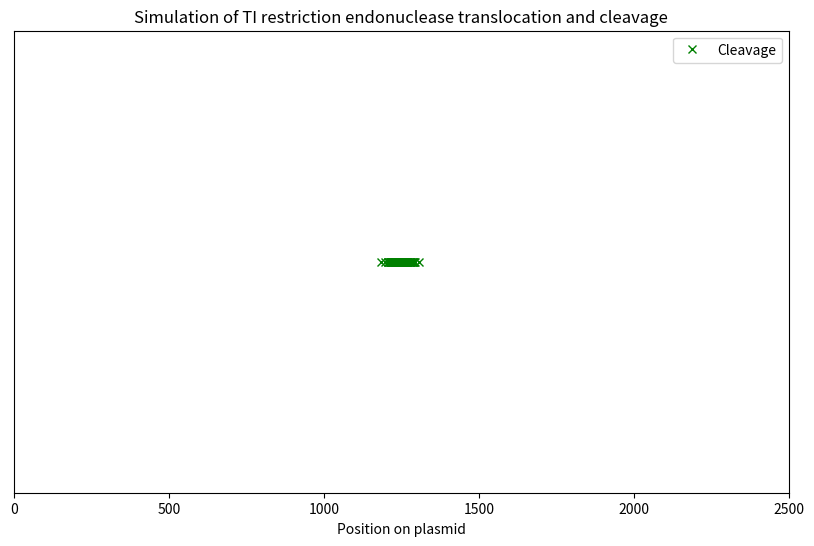

The matplotlib source for this figure:
import numpy as np
import matplotlib.pyplot as plt

# Set initiation (kini), translocation (kf), and dissociation (koff) rates for each enzyme

enzyme1_kini = 1
enzyme1_kf = 0.8
enzyme1_koff = 0.00

enzyme2_kini = 1
enzyme2_kf = 0.8
enzyme2_koff = 0.00

# Set cleavage rate (kcut)

kcut = 1

# Set both subunits to bound but not translocating

enzyme1_translocating = False
enzyme2_translocating = False


# Function for Monte Carlo simulation

def monte_carlo_step(probability):
    return np.random.rand() < probability

# Function to simulate translocation - edit plasmid length and maximum number of steps per simulatuon here

def simulate_translocation(plasmid_length=2500, max_steps=100000):
    global enzyme1_translocating, enzyme2_translocating
    global enzyme1_position, enzyme2_position

    enzyme1_position = 1
    enzyme2_position = plasmid_length
    steps = 0
    collision_step = None
    cleavage_occurred = False

    while steps < max_steps and enzyme1_position != enzyme2_position:
        
        # Randomly select which enzyme to consider for initiation/translocation
        
        active_enzyme = np.random.choice([1, 2])

        if active_enzyme == 1:
            
            # Enzyme 1 initiation
            if not enzyme1_translocating and monte_carlo_step(enzyme1_kini):
                enzyme1_translocating = True

            # Enzyme 1 translocation
            if enzyme1_translocating:
                if monte_carlo_step(enzyme1_koff):
                    enzyme1_translocating = False
                    enzyme1_position = 1
                elif monte_carlo_step(enzyme1_kf):
                    enzyme1_position = (enzyme1_position) + 1

        elif active_enzyme == 2:
            
            # Enzyme 2 initiation
            if not enzyme2_translocating and monte_carlo_step(enzyme2_kini):
                enzyme2_translocating = True

            # Enzyme 2 translocation
            if enzyme2_translocating:
                if monte_carlo_step(enzyme2_koff):
                    enzyme2_translocating = False
                    enzyme2_position = plasmid_length
                elif monte_carlo_step(enzyme2_kf):
                    enzyme2_position = (enzyme2_position) -1

        # Print positions - produces a readout of all steps during the simulations
        #print(f"Step {steps + 1}: Enzyme 1 at position {enzyme1_position}, Enzyme 2 at position {enzyme2_position}")

        # Checking for subunit collision
        
        if enzyme1_position == enzyme2_position:
            collision_step = steps + 1
            
            # Print collision sites - produces a readout of all collisions during the simulation
            # print(f"Enzymes collide at position {enzyme1_position} after {collision_step} steps.")
            
            # Check for cleavage
            
            if np.random.rand() < kcut:
                cleavage_occurred = True
            
            # Print cleavage sites - produces a readout of all cleavage sites during the simulation
                # print(f"Cleavage occurred at position {enzyme1_position}. Simulation ends.")
                
                break
                
            else:
                
                # Print failed cleavage attempts - produces a readout of all failed attempts at cleavage during the simulation
                # print("Cleavage failed. Enzymes return to initial positions and attempt initiation.")
                enzyme1_translocating = False
                enzyme2_translocating = False
                enzyme1_position = 1
                enzyme2_position = plasmid_length

        steps += 1

    if not cleavage_occurred and steps == max_steps:
        
        # Print complete simulations without enzyme cleavage
        # print("Simulation reached maximum steps without cleavage.")
        collision_step = None

    return enzyme1_position, enzyme2_position, collision_step

# Run multiple simulations - record cleavage position and number of steps required for cleavage for each simulation

num_simulations = 100
all_cleavage_positions = []
collision_steps = []

for i in range(num_simulations):
  
    result = simulate_translocation()
    all_cleavage_positions.append(result[0])  
    collision_steps.append(result[2])

# Print results

print("\nResults:")
for i in range(num_simulations):
    if collision_steps[i] is not None:
        print(f"Simulation {i + 1} - cleavage position: {all_cleavage_positions[i]}, number of steps: {collision_steps[i]}")
    else:
        print(f"Simulation {i + 1} - no cleavage occurred.")

# Plot results 

plt.figure(figsize=(10, 6))
for i in range(num_simulations):
    if collision_steps[i] is not None:
        plt.plot(all_cleavage_positions[i], 0, 'gx')

plt.legend(['Cleavage'])
plt.xlabel('Position on plasmid')
plt.title('Simulation of TI restriction endonuclease translocation and cleavage')
plt.xlim(0, 2500)
plt.yticks([])

plt.show()